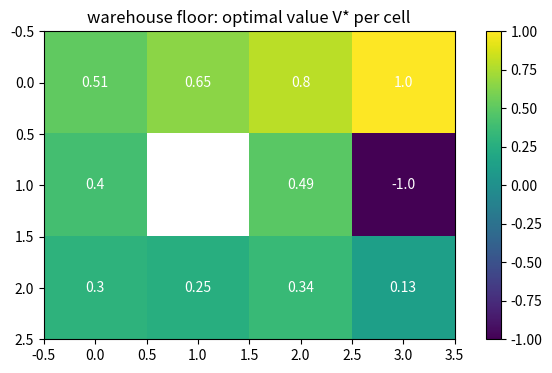

The script that saved this image:
# Setup — numpy / pandas / scikit-learn / matplotlib ship with Colab.
import numpy as np, matplotlib.pyplot as plt

import numpy as np

# 3 states, 2 actions. T[a, s, s']; state 2 is the absorbing goal (reward 10).
T = np.array([
    [[0.8,0.2,0.0],[0.0,0.8,0.2],[0.0,0.0,1.0]],
    [[0.2,0.8,0.0],[0.0,0.2,0.8],[0.0,0.0,1.0]],
])
R = np.array([0.0, 0.0, 10.0])
gamma = 0.9
V = np.zeros(3)

for it in range(40):
    Q = T @ (R + gamma * V)              # Q[a, s]
    newV = Q.max(axis=0)                 # best action's value, per state
    if np.max(np.abs(newV - V)) < 1e-6:
        print("converged after", it, "iterations")
        break
    V = newV

policy = (T @ (R + gamma * V)).argmax(axis=0)
print("optimal values V*:", np.round(V, 3))
print("optimal policy   :", policy)

import numpy as np
import matplotlib.pyplot as plt

ROWS, COLS = 3, 4
WALL, GOAL, HAZARD = (1,1), (0,3), (1,3)
gamma, step_cost = 0.9, -0.04
acts = {"up":(-1,0),"down":(1,0),"left":(0,-1),"right":(0,1)}
def ok(s): return 0<=s[0]<ROWS and 0<=s[1]<COLS and s != WALL
states = [(r,c) for r in range(ROWS) for c in range(COLS) if (r,c)!=WALL]
def reward(s): return 1.0 if s==GOAL else (-1.0 if s==HAZARD else step_cost)
def trans(s, a):                       # 0.8 intended, 0.1 each perpendicular
    perp = ["left","right"] if a in ("up","down") else ["up","down"]
    res = {}
    for p, mv in [(0.8,a),(0.1,perp[0]),(0.1,perp[1])]:
        d = acts[mv]; ns = (s[0]+d[0], s[1]+d[1])
        if not ok(ns): ns = s
        res[ns] = res.get(ns, 0) + p
    return res

V = {s: 0.0 for s in states}
for sweep in range(1000):
    nV, delta = {}, 0
    for s in states:
        if s in (GOAL, HAZARD): nV[s] = reward(s); continue
        nV[s] = reward(s) + gamma * max(
            sum(p*V[ns] for ns,p in trans(s,a).items()) for a in acts)
        delta = max(delta, abs(nV[s] - V[s]))
    V = nV
    if delta < 1e-8: break

grid = np.full((ROWS, COLS), np.nan)
for s in states: grid[s] = V[s]
fig, ax = plt.subplots(figsize=(8, 4))
im = ax.imshow(grid, cmap="viridis")
for s in states:
    ax.text(s[1], s[0], round(V[s], 2), ha="center", va="center", color="white")
ax.set_title("warehouse floor: optimal value V* per cell")
fig.colorbar(im, ax=ax); plt.show()
